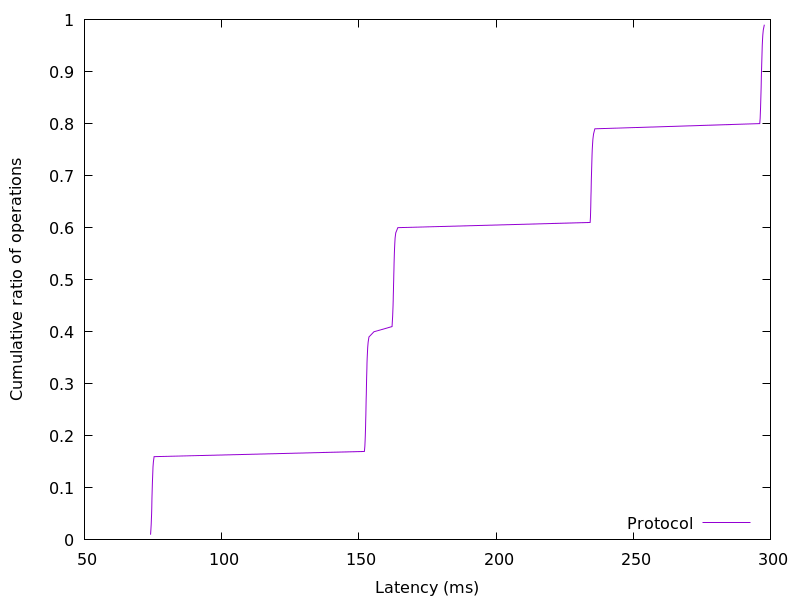

The file beside this chart, header and first rows:
74.082048, 0.01
74.22, 0.02
74.32, 0.03
74.39, 0.04
74.46, 0.05
74.52, 0.06
74.56, 0.07
74.61, 0.08
74.65, 0.09
74.71, 0.1
74.77, 0.11
74.83, 0.12
74.91, 0.13
74.99, 0.14
75.12, 0.15
75.38, 0.16
152, 0.17
152.2, 0.18
152.3, 0.19
152.3, 0.2
152.4, 0.21
152.5, 0.22
152.5, 0.23
152.6, 0.24
152.6, 0.25
152.6, 0.26
152.7, 0.27
152.7, 0.28
152.7, 0.29
152.8, 0.3
152.8, 0.31
152.9, 0.32
152.9, 0.33
153, 0.34
153, 0.35
153.1, 0.36
153.2, 0.37
153.4, 0.38
153.7, 0.39
155.5, 0.4
162.1, 0.41
162.2, 0.42
162.3, 0.43
162.4, 0.44
162.5, 0.45
162.5, 0.46
162.6, 0.47
162.6, 0.48
162.6, 0.49
162.7, 0.5
162.7, 0.51
162.8, 0.52
162.8, 0.53
162.9, 0.54
162.9, 0.55
163, 0.56
163.1, 0.57
163.2, 0.58
163.4, 0.59
164.2, 0.6
234.3, 0.61
... 38 more rows
